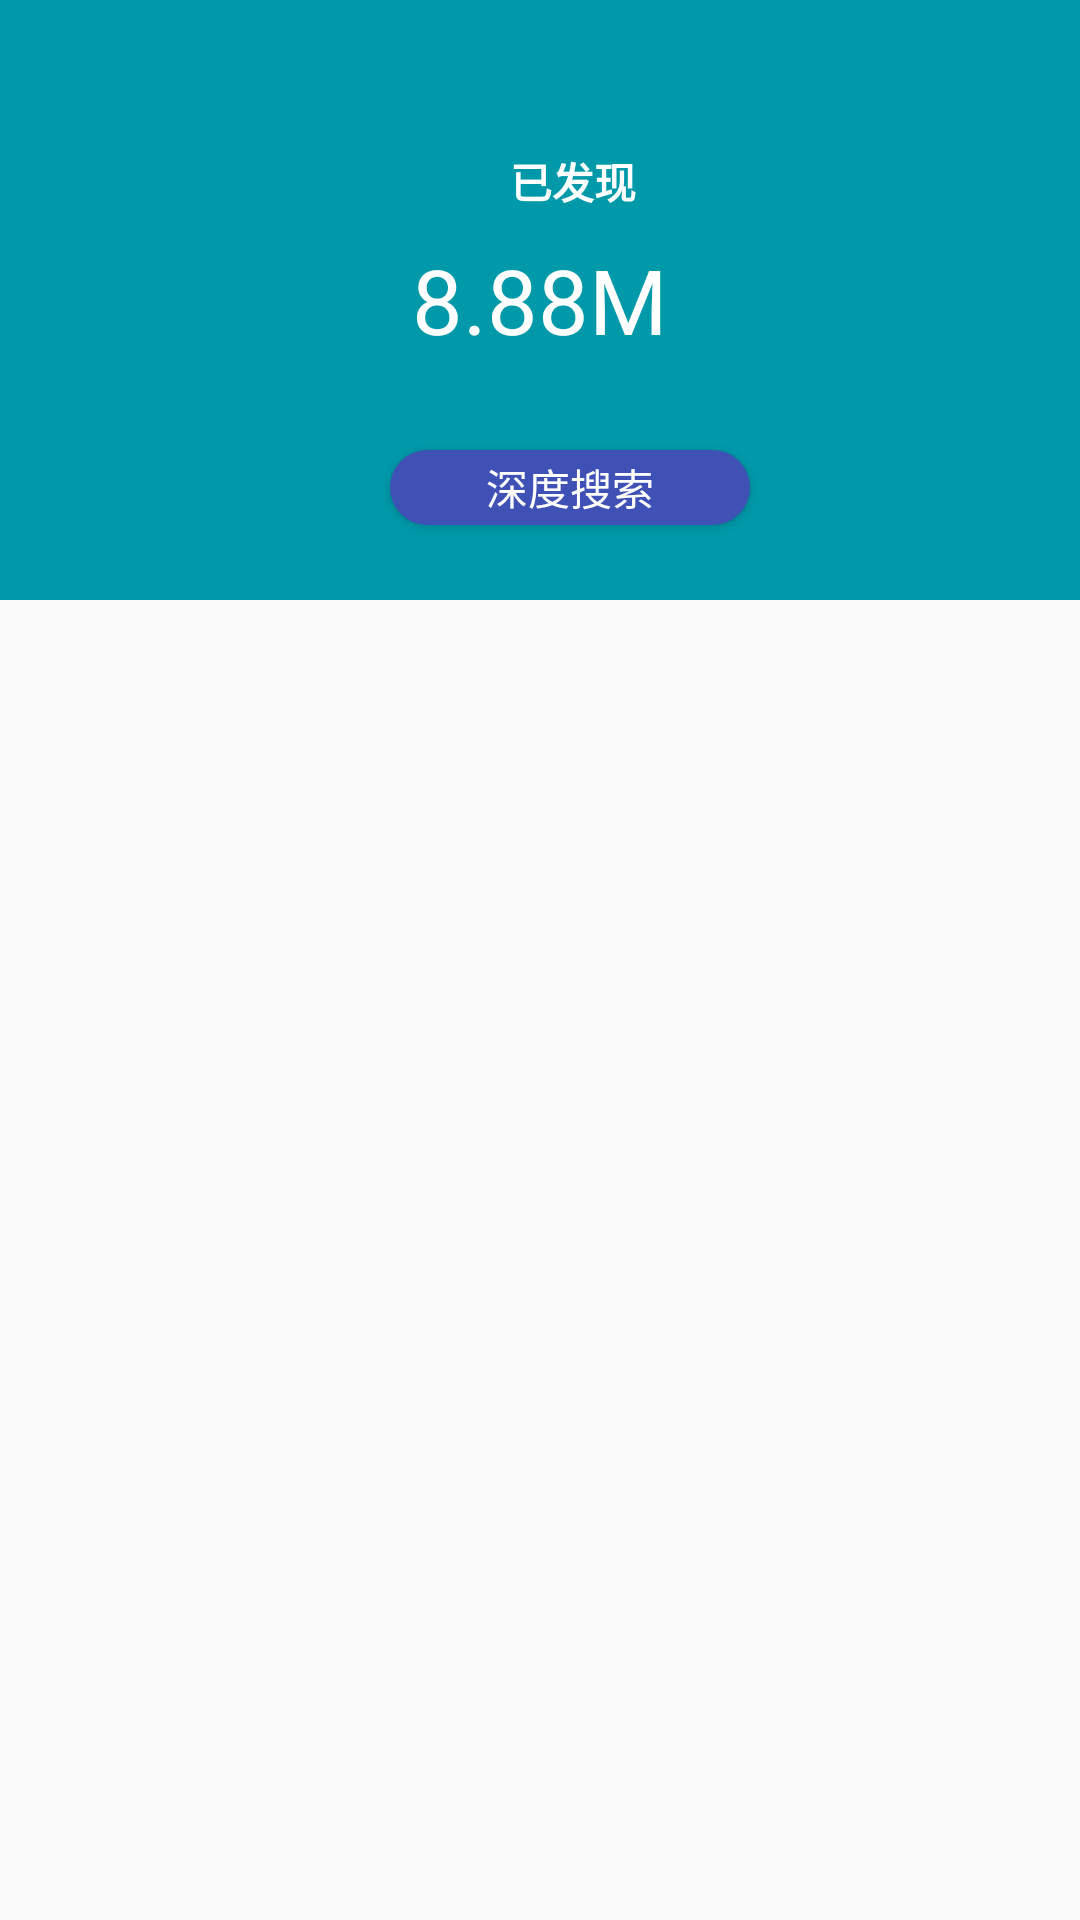

Write the Android layout XML for this screen, with the resource values it uses.
<!-- AndroidManifest.xml: application theme AppTheme -->
<!-- res/layout/file_manager_search.xml -->
<?xml version="1.0" encoding="utf-8"?>
<RelativeLayout xmlns:android="http://schemas.android.com/apk/res/android"
    android:layout_width="match_parent"
    android:layout_height="wrap_content">
    <TextView
        android:id="@+id/tv_file_sizeAll"
        android:layout_width="match_parent"
        android:layout_height="@dimen/height_text"
        android:background="@color/bottle_green"
        android:text="8.88M"
        android:gravity="center"
        android:textColor="@color/white"
        android:textSize="30sp"
        />
    <TextView
        android:id="@+id/tv_file_title"
        android:text="已发现"
        android:textStyle="bold"
        android:textColor="@color/white"
        android:layout_marginTop="50dp"
        android:layout_marginLeft="170dp"
        android:layout_width="wrap_content"
        android:layout_height="wrap_content" />
    <Button
        android:id="@+id/bt_file_search"
        android:layout_marginTop="150dp"
        android:layout_marginLeft="130dp"
        android:text="深度搜索"
        android:textColor="@color/white"
        android:background="@drawable/file_search_bg"
        android:layout_width="120dp"
        android:layout_height="25dp" />
</RelativeLayout>
<!-- resources referenced by this layout -->
<resources>
  <color name="bottle_green">#0099AA</color>
  <color name="white">#FFF</color>
  <dimen name="height_text">200sp</dimen>
  <!-- drawable file_search_bg (drawable) -->
  <?xml version="1.0" encoding="utf-8"?>
  <layer-list xmlns:android="http://schemas.android.com/apk/res/android">
      <item android:id="@android:id/background">
          <shape>
              <corners android:radius="5dp"></corners>
              <solid android:color="@color/colorPrimary"></solid>
              <corners
                  android:radius="100dp"
                  >
              </corners>
          </shape>
      </item>
  </layer-list>
  <style name="AppTheme" parent="Theme.AppCompat.Light.NoActionBar">
          
          <item name="colorPrimary">@color/colorPrimary</item>
          <item name="colorPrimaryDark">@color/colorPrimaryDark</item>
          <item name="colorAccent">@color/colorAccent</item>
          <item name="android:layout_height">50dp</item>
      </style>
  <color name="colorPrimary">#3F51B5</color>
  <color name="colorPrimaryDark">#303F9F</color>
  <color name="colorAccent">#FF4081</color>
</resources>
